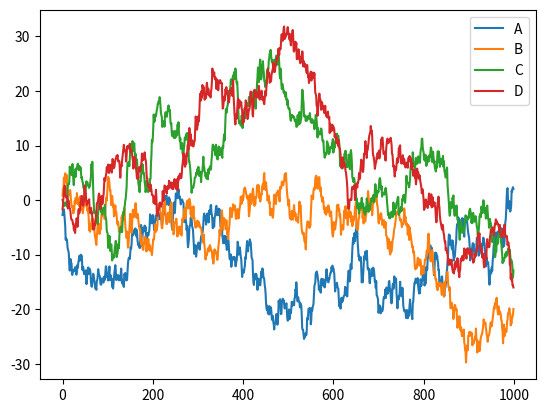

Source code (Python):
import pandas as pd
import numpy as np
import matplotlib.pyplot as mp

# data = pd.Series(np.random.randn(1000), index=np.arange(1000))


data = pd.DataFrame(np.random.randn(1000, 4),
                    index=np.arange(1000),
                    columns=list('ABCD'))


data = data.cumsum()
data.plot()
mp.show()